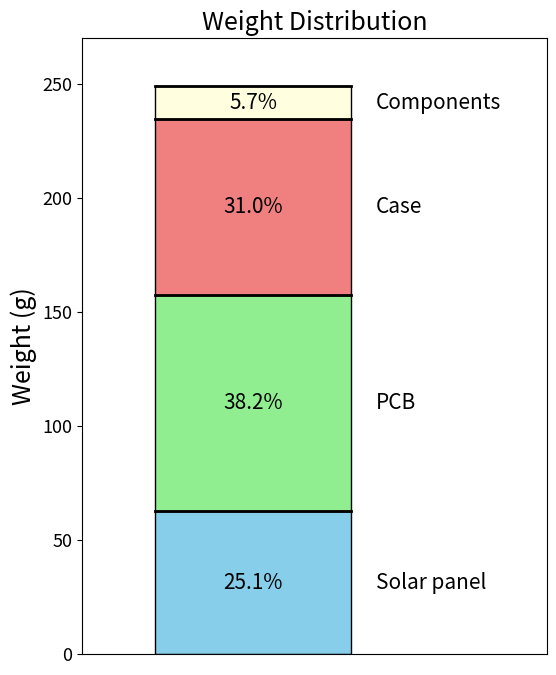
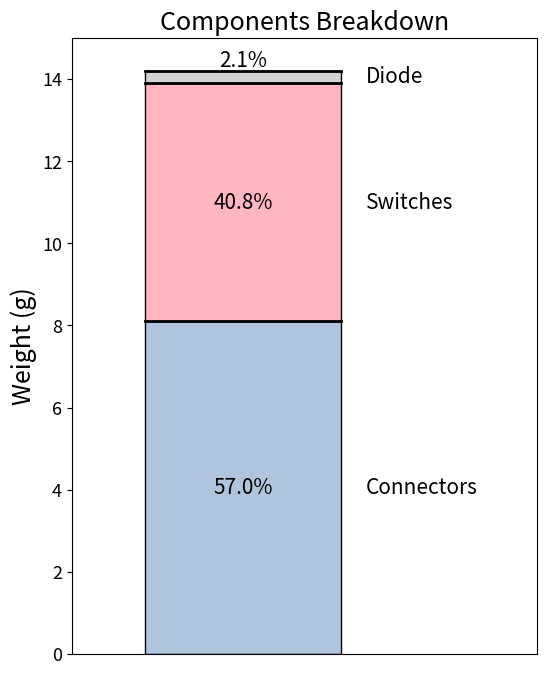
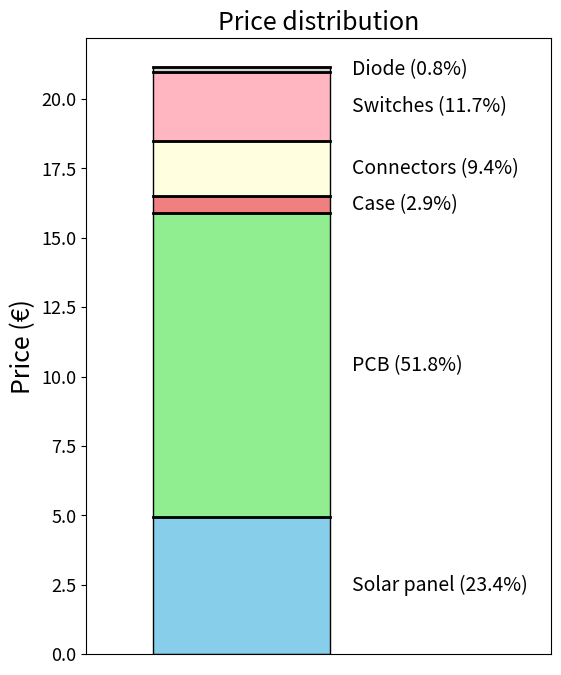

Write Python code to recreate these figures, in order.
# -*- coding: utf-8 -*-
"""
Created on Mon Nov 18 15:32:16 2024

[redacted]
"""

import matplotlib.pyplot as plt
import numpy as np

# Main component names and weights
main_components = ['Solar panel', 'PCB', 'Case', 'Components']
main_weights = np.array([62.5, 95.0, 77.2, 8.1 + 5.8 + 0.3])  # Grouped "Components" weight
total_main_weight = np.sum(main_weights)

# Sub-component names and weights for "Components"
sub_components = ['Connectors', 'Switches', 'Diode']
sub_weights = np.array([8.1, 5.8, 0.3])  # Individual weights of sub-components
total_sub_weight = np.sum(sub_weights)

# Main components plot
fig1, ax1 = plt.subplots(figsize=(6, 8))

# Plot the main vertical bar
bottom_main = 0  # Start at the bottom of the main bar
main_colors = ['skyblue', 'lightgreen', 'lightcoral', 'lightyellow']
for weight, color, component in zip(main_weights, main_colors, main_components):
    ax1.bar(0, weight, color=color, edgecolor='black', width=0.4, bottom=bottom_main)
    
    # Add percentage inside the bar
    percentage = (weight / total_main_weight) * 100
    ax1.text(
        0, 
        bottom_main + weight / 2, 
        f"{percentage:.1f}%", 
        ha='center', 
        va='center', 
        fontsize=15, 
        color='black'
    )
    
    # Add component name on the side
    ax1.text(
        0.25, 
        bottom_main + weight / 2, 
        component, 
        ha='left', 
        va='center', 
        fontsize=15
    )
    bottom_main += weight

# Adding cumulative lines for the main bar
main_cumulative_weights = np.cumsum(main_weights)
for weight in main_cumulative_weights:
    ax1.plot([-0.2, 0.2], [weight, weight], color='black', lw=2)

# Title and labels for the main components figure
ax1.set_xlim(-0.35, 0.6)
ax1.set_ylim(0, 270)
ax1.set_title('Weight Distribution', fontsize=18)
ax1.set_ylabel('Weight (g)', fontsize=18)
ax1.set_xticks([])
ax1.tick_params(axis='y', labelsize=13)

# Show the first figure
plt.savefig('cost.svg', format='svg', bbox_inches='tight')
plt.show()

# Sub-components plot
fig2, ax2 = plt.subplots(figsize=(6, 8))

# Plot the sub-components vertical bar
bottom_sub = 0  # Start at the bottom of the sub-components bar
sub_colors = ['lightsteelblue', 'lightpink', 'lightgray']
for weight, color, sub_component in zip(sub_weights, sub_colors, sub_components):
    ax2.bar(0, weight, color=color, edgecolor='black', width=0.4, bottom=bottom_sub)
    
    # Add sub-component name on the side
    ax2.text(
        0.25, 
        bottom_sub + weight / 2, 
        sub_component, 
        ha='left', 
        va='center', 
        fontsize=15
    )
    
    # Add percentage inside the bar
    percentage = (weight / total_sub_weight) * 100
    if sub_component == 'Diode':
        # Adjust the vertical position slightly higher for "Diode"
        ax2.text(
            0, 
            bottom_sub + weight / 2 + 0.4,  # Adjusted higher by 0.3
            f"{percentage:.1f}%", 
            ha='center', 
            va='center', 
            fontsize=15, 
            color='black'
        )
    else:
        ax2.text(
            0, 
            bottom_sub + weight / 2, 
            f"{percentage:.1f}%", 
            ha='center', 
            va='center', 
            fontsize=15, 
            color='black'
        )
    
    bottom_sub += weight  # Update the bottom position for the next section

# Adding cumulative lines for the sub-components bar
sub_cumulative_weights = np.cumsum(sub_weights)
for weight in sub_cumulative_weights:
    ax2.plot([-0.2, 0.2], [weight, weight], color='black', lw=2)

# Title and labels for the sub-components figure
ax2.set_xlim(-0.35, 0.6)
ax2.set_ylim(0, 15)
ax2.set_title('Components Breakdown', fontsize=18)
ax2.set_ylabel('Weight (g)', fontsize=18)
ax2.set_xticks([])
ax2.tick_params(axis='y', labelsize=13)

# Show the second figure
plt.savefig('cost_sub.svg', format='svg', bbox_inches='tight')
plt.show()



connectors = 1.9965
switches = 2.48
diode = 0.165
panel = 4.94
pcb = 10.95

# Main component names and weights
main_components = ['Solar panel', 'PCB', 'Case', 'Connectors', 'Switches', 'Diode']
main_weights = np.array([4.94, 10.95, 0.611115, 1.9965, 2.48, 0.165])  # Prices (€)

# Total price for percentage calculation
total_price = np.sum(main_weights)

# Main components plot
fig3, ax3 = plt.subplots(figsize=(6, 8))

# Plot the main vertical bar
bottom_main = 0  # Start at the bottom of the main bar
main_colors = ['skyblue', 'lightgreen', 'lightcoral', 'lightyellow', 'lightpink', 'lightgray']

for weight, color, component in zip(main_weights, main_colors, main_components):
    ax3.bar(0, weight, color=color, edgecolor='black', width=0.4, bottom=bottom_main)
    
    # Calculate percentage contribution
    percentage = (weight / total_price) * 100
    
    # Add the label with the percentage difference
    label_text = f"{component} ({percentage:.1f}%)"
    if component == 'Connectors':
        ax3.text(0.25, bottom_main + weight/2, label_text, ha='left', va='center', fontsize=14)
    else:
        ax3.text(0.25, bottom_main + weight / 2, label_text, ha='left', va='center', fontsize=14)
    
    bottom_main += weight

# Adding cumulative lines for the main bar
main_cumulative_weights = np.cumsum(main_weights)
for weight in main_cumulative_weights:
    ax3.plot([-0.2, 0.2], [weight, weight], color='black', lw=2)

# Title and labels for the main components figure
ax3.set_xlim(-0.35, 0.7)
# ax3.set_ylim(0, 30)
ax3.set_title('Price distribution', fontsize=18)
ax3.set_ylabel('Price (€)', fontsize=18)
ax3.set_xticks([])
ax3.tick_params(axis='y', labelsize=13)

# Show the figure
plt.savefig('price.svg', format='svg', bbox_inches='tight')
plt.show()
